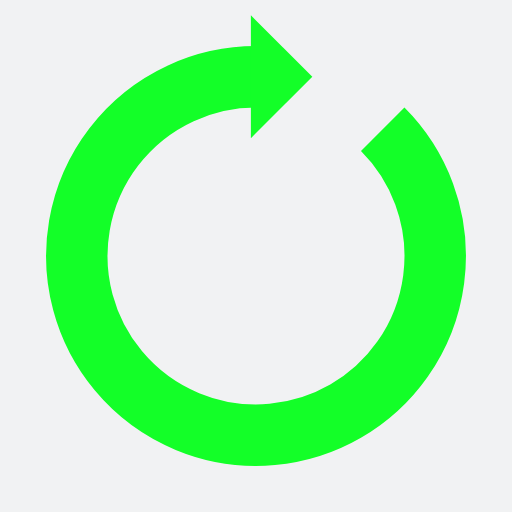
t = 0.00 s
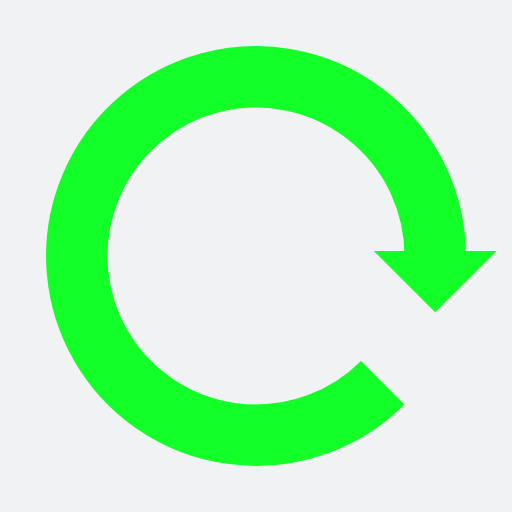
t = 0.25 s
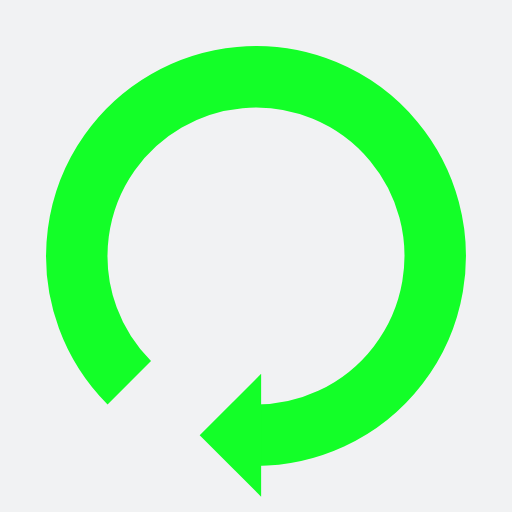
t = 0.50 s
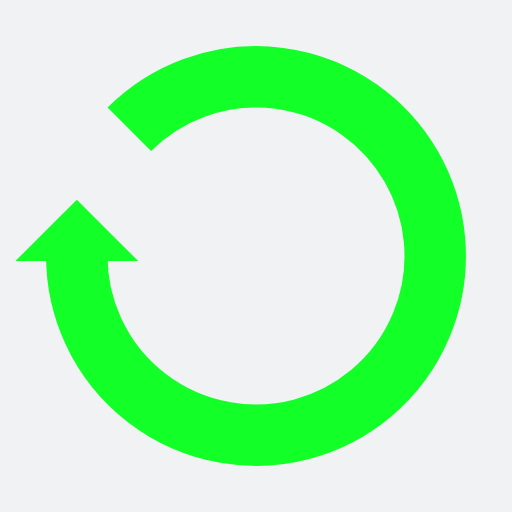
t = 0.75 s

The animated SVG that drew these frames (rendered in a browser with its animation timeline set to each time). Animation: 1 SMIL element (animateTransform=1); one cycle of 1.00 s, repeats indefinitely.

<?xml version="1.0" encoding="utf-8"?>
<svg xmlns="http://www.w3.org/2000/svg" xmlns:xlink="http://www.w3.org/1999/xlink" style="margin: auto; background: rgb(241, 242, 243); display: block; shape-rendering: auto; animation-play-state: running; animation-delay: 0s;" width="200px" height="200px" viewBox="0 0 100 100" preserveAspectRatio="xMidYMid">
<g style="animation-play-state: running; animation-delay: 0s;">
  <path d="M50 15A35 35 0 1 0 74.74873734152916 25.251262658470843" fill="none" stroke="#13ff28" stroke-width="12" style="animation-play-state: running; animation-delay: 0s;"></path>
  <path d="M49 3L49 27L61 15L49 3" fill="#13ff28" style="animation-play-state: running; animation-delay: 0s;"></path>
  <animateTransform attributeName="transform" type="rotate" repeatCount="indefinite" dur="1s" values="0 50 50;360 50 50" keyTimes="0;1" style="animation-play-state: running; animation-delay: 0s;"></animateTransform>
</g>
<!-- [ldio] generated by https://loading.io/ --></svg>
